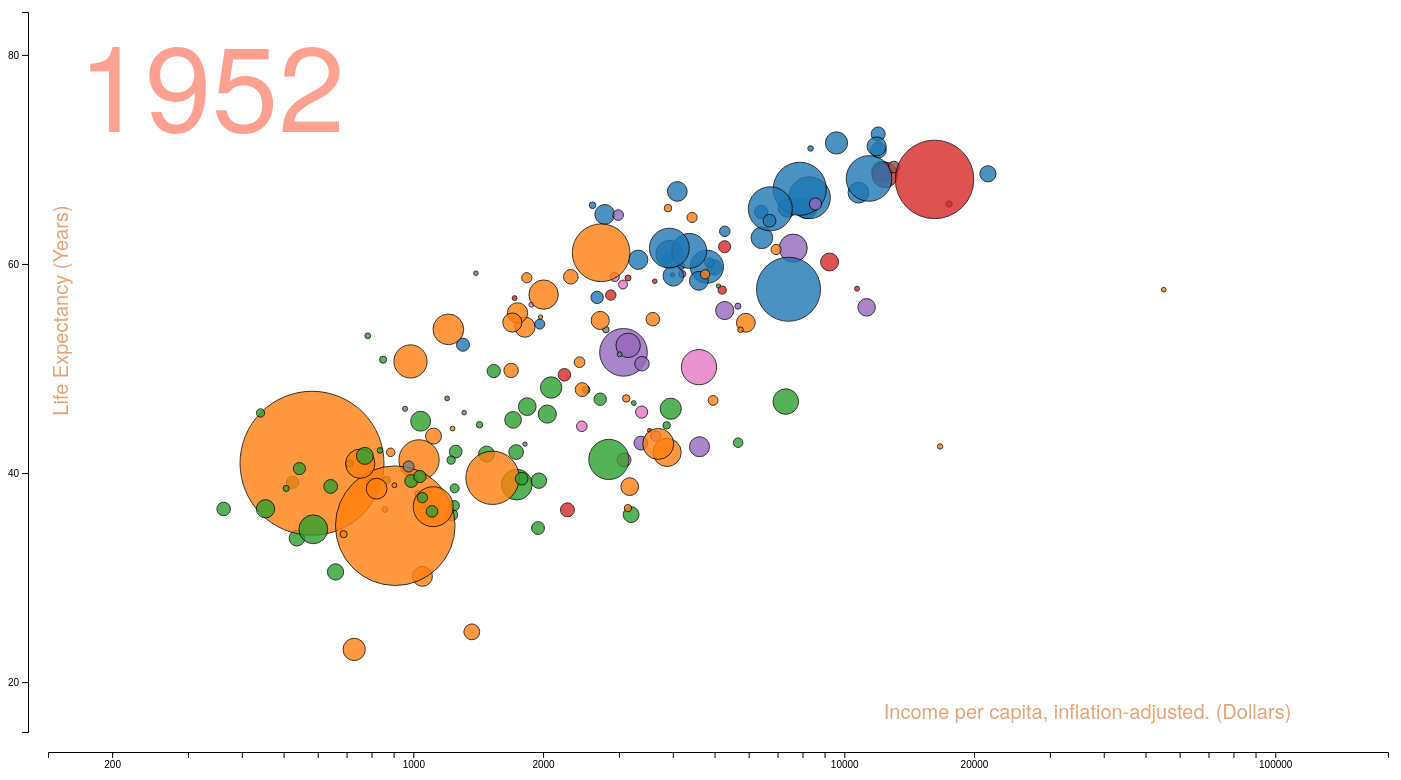
D3 v4 page, settled after 480 driven frames (8 s of simulated time); the page loaded 1 data file(s).


		// set constants
        var data;
		var h = 800;
		var w = 1400;
        var buffer = 20;
        var svg;
        var xScale;
        var yScale;
        var rScale;
        var cScale;
        var yearCount = 0;
        var initialTimer;
        var selected;
        var font = '"Helvetica Neue", Helvetica, Arial, sans-serif';
            
       
        
		d3.csv("Gapminder_with_under5_mortality.csv", function(error, dataset) {
            if(error) {
                console.log(error)
            } else {
            data = dataset;
            data.forEach(function(d){ // turn string characters into integers via unary plus
            d.Year = +d.Year;
            d.Population = +d.Population;
            d.LifeExp = +d.LifeExp;
            d.GDP = +d.GDP;
            d.Area = +d.Area;
            })}
            
            // create min/max values to construct scales
            var minGDP = d3.min(data, function(d) {
                       return +d.GDP; })
            var maxGDP = d3.max(data, function(d) {
                       return +d.GDP; })
            var minLifeExp = d3.min(data, function(d) {
                       return +d.LifeExp; })
            var maxLifeExp = d3.max(data, function(d) {
                       return +d.LifeExp; })
            var minPop = d3.min(data, function(d) {
                       return +d.Population; })
            var maxPop = d3.max(data, function(d) {
                       return +d.Population; })
                
            // create log scale for GDP on x-axis, this is to better display data
            xScale = d3.scaleLog();
            xScale.domain([minGDP, maxGDP]);
            xScale.range([(buffer*2), w-buffer]);
                
            // linear scale for life expectancy
            yScale = d3.scaleLinear();
            yScale.domain([minLifeExp, maxLifeExp]);
            yScale.range([h-(buffer*2), (buffer*2)]);
            
            // sqrt scale used here to determine circle radius. Overall it is mapped as area but this is done lower.
            rScale = d3.scaleSqrt(); 
            rScale.domain([minPop, maxPop]);
            rScale.range([2, ((w*h)/10000)]);
            
            // yearScale controls the mouseover function on the year bar.
            yearScale = d3.scaleLinear()
                            .domain([70, 336])
                            .range([0,70]);
            
            // cScale colours each region's circles a unique colour
            cScale = d3.scaleOrdinal(d3.schemeCategory10);
            cScale.domain(["Europe", "Asia", "Africa", "North America", "South America", "Australia", "Central America", "Oceania"])            
            // preprocess data, nesting it and ordering it appropriately
            data = prepData(data);
            
            // create the svg element    
                        d3.select("body")
                        .append("svg")
                        .attr("width", w)
                        .attr("height", h)
                        svg = d3.select("svg");
            
             // create x label
            svg.append("text")
                .attr("text-anchor", "end")
                .attr("x", w-(w/12))
                .attr("y", h - (h/15))
                .attr("font-size", 20)
                .attr("fill", "Chocolate")
                .style("opacity", .6)
                .attr("font-family", font)
            .text("Income per capita, inflation-adjusted. (Dollars)");
            
            // create y label
            svg.append("text")
                .attr("text-anchor", "end")
                .attr("x", -(w/6))
                .attr("y", buffer*3)
                .attr("font-size", 20)
                .attr("transform", "rotate(-90)")
                .attr("fill", "Chocolate")
                .style("opacity", .6)
                .text("Life Expectancy (Years)")
                .attr("font-family", font);
            
            
            // create year box which displays year and can control the year on mouseover
            var labelYear= svg.append("text")
                                .attr("class", "labelYear2")
                                .attr("text-anchor", "start")
                                .attr("x", w/20)
                                .attr("y", h/5)
                                .attr("font-size", 120)
                                .attr("fill", "tomato")
                                .style("opacity", .6)
                                .attr("font-family", font)
                                .on("mousemove", function(d) {
                                        var coord = [0,0];
                                        coord = d3.mouse(this);
                                        var x = coord[0];
                                        x = Math.round(yearScale(x));
                                        if (initialTimer != null) clearInterval(initialTimer);
                                        genVis(data[x].values)
                                });
            
            // create text box to show when a region is selected
            var selectRegion = svg.append("text")
                                .attr("class", "regionClick")
                                .attr("text-anchor", "end")
                                .attr("x", w - (w/10))
                                .attr("y", h - buffer*10)
                                .attr("font-size", 60)
                                .attr("fill", "gray")
                                .style("opacity", .8)
                                .attr("font-family", font);
            
            // text box to display a country's name when it is clicked on.
            var selectCountry = svg.append("text")
                                    .attr("class", "countryMouseover")
                                    .attr("text-anchor", "end")
                                    .attr("x", w - (w/10))
                                    .attr("y", h - (h/8))
                                    .attr("font-size", 75)
                                    .attr("fill", "teal")
                                    .style("opacity", .6)
                                    .attr("font-family", font);
            
            
    
            // create xAxis
            var xAxis = d3.axisBottom(xScale);
            xAxis.tickArguments([7, "d"]);
            //create yAxis
            var yAxis = d3.axisLeft(yScale);
            yAxis.tickArguments([4]);
            var formatAsWholeNum = d3.format("d");
            
            // append axes
            svg.append("g")
                .attr("transform", "translate(0," +
                     (h-buffer) + ")")
                .call(xAxis);
            
            svg.append("g")
                .attr("transform", "translate(" + 
                     buffer + ",0)")
                .call(yAxis);
 
            // create timer which will call the generate vis function every second
            initialTimer = setInterval(function() {
                                if (yearCount == 70) clearInterval(initialTimer);
                                genVis(data[yearCount].values);
                                yearCount += 1;
                                }, 1000);
            
            // call the timer to begin the animation
            initialTimer;
            
			});
            
            
            function prepData(data) {
                // Nest data into array of year-based arrays
                
                // sort all data points into ascending year oder
                data.sort(function(a,b) {
                return a.Year - b.Year
                });
            
            // create nest of all years to split them apart
            var yearNest = d3.nest()
                .key(function(d) { return d.Year;})
                .entries(data);
                
            return yearNest;
            }
            
        
            function genVis(data_by_year) {
                // this generates the primary visualisation
                
                // bind circles object to all circles on canvas and supply data, with country as key
                var circles = svg.selectAll("circle")
                .data(data_by_year, function key(d) {
                return d.Country;
                });
                
            // update selection
            circles.transition()
                    .delay(50)
                    .duration(1000)
                    .attr("cx", function(d) {
						return xScale(+d.GDP);
					})
					.attr("cy", function(d) {
						return yScale(+d.LifeExp);
					})
					.attr("r", function(d) {
						return rScale(+d.Population);
					})
					.attr("fill", function(d) { 
                        return cScale(d.Region)
                    })
                    .style("opacity", .8)
                    .attr("stroke", "black");
                
            // enter selection
			circles.enter()
					.append("circle")
					.attr("cx", function(d) {
						return xScale(+d.GDP);
					})
					.attr("cy", function(d) {
						return yScale(+d.LifeExp);
					})
					.attr("r", function(d) {
						return rScale(Math.sqrt(+d.Population / Math.PI)); // this maps the size of circle to area
					})
					.attr("fill", function(d) { 
                        return cScale(d.Region)
                    })
                    .attr("class", function(d) {
                            return (d.Region).replace(" ", "_"); // handle regions with spaces in name
                    })
                    .attr("stroke", "black")
                    .style("opacity", .8)
                    .on("mouseover", function(d) { // highlight selected circle
                        svg.selectAll("circle") // turn all other circles highly transparent
                                .transition()
                                .duration(300)
                                .style("opacity", 0.2);
                
                        d3.select(this).style("opacity", 1) // turn the current circle to normal opacity
                            .transition()
                            .duration(0);
                
                        svg.select(".regionClick")
                            .text("")
                            .transition()
                            .duration(100);
                        
                        svg.select(".countryMouseover") // tell which country it is in the country box
                            .text(d.Country)
                            .transition()
                            .duration(100);
                    })
                    .on("mouseout", function(d) { 
                        if (selected != true) {
                        svg.selectAll("circle")
                                .transition()
                                .duration(0)
                                .style("opacity", 1);
                        }
                
                        
                        svg.select(".countryMouseover")
                                    .text('')
                                    .transition()
                                    .duration(100);
                    })
                    .on("click", function(d) {
                        selected = true;
                        var r = d3.select(this).data();
                        
                        svg.selectAll("circle")
                            .style("opacity", 0.1)
                            .transition()
                            .duration(300);
                
                        svg.select(".regionClick")
                            .text(r[0].Region + " Region")
                            .attr("fill", cScale(r[0].Region))
                            .transition()
                            .duration(100);
                
                        svg.selectAll("." + (r[0].Region).replace(" ", "_"))
                            .style("opacity", 1)
                            .transition()
                            .duration(0);
                    })
            
                    .transition()
                    .duration(1000);
            
            
            // exit selection
            circles.exit()
                    .transition()
                    .duration(50)
                    .remove();

            svg.select(".labelYear2") // control the year text to reflect teh data
                .transition()
                .text(data_by_year[0].Year);
                
            
            }
            
		

### data: Gapminder_with_under5_mortality.csv
, Country, Year, Population, LifeExp, GDP, Code, Region, Area, Coastline, Government, under5mortality
0, Afghanistan, 1975, 12582954, 44.0, 1201, AF, Asia, 652230, 0, islamic republic, 308.6
1, Afghanistan, 1960, 8994793, 35.68, 1206, AF, Asia, 652230, 0, islamic republic, 
2, Afghanistan, 1974, 12315553, 43.5, 1170, AF, Asia, 652230, 0, islamic republic, 311.5
3, Afghanistan, 1993, 14824371, 50.5, 810, AF, Asia, 652230, 0, islamic republic, 260.0
4, Afghanistan, 1966, 10148841, 39.39, 1168, AF, Asia, 652230, 0, islamic republic, 
5, Afghanistan, 1965, 9935358, 38.78, 1182, AF, Asia, 652230, 0, islamic republic, 
6, Afghanistan, 2000, 19701940, 51.0, 962, AF, Asia, 652230, 0, islamic republic, 243.2
7, Afghanistan, 1969, 10849510, 41.21, 1178, AF, Asia, 652230, 0, islamic republic, 
8, Afghanistan, 1970, 11121097, 41.8, 1174, AF, Asia, 652230, 0, islamic republic, 323.5
9, Afghanistan, 1959, 8833127, 35.07, 1187, AF, Asia, 652230, 0, islamic republic, 
10, Afghanistan, 1972, 11716896, 42.6, 1046, AF, Asia, 652230, 0, islamic republic, 317.5
11, Afghanistan, 1994, 15869967, 50.1, 725, AF, Asia, 652230, 0, islamic republic, 257.5
12, Afghanistan, 1976, 12831361, 44.5, 1231, AF, Asia, 652230, 0, islamic republic, 305.7
13, Afghanistan, 1977, 13056499, 45.0, 1119, AF, Asia, 652230, 0, islamic republic, 302.8
14, Afghanistan, 1967, 10368600, 40, 1173, AF, Asia, 652230, 0, islamic republic, 
15, Afghanistan, 1968, 10599790, 40.61, 1187, AF, Asia, 652230, 0, islamic republic, 
16, Afghanistan, 1979, 13283279, 43.5, 1155, AF, Asia, 652230, 0, islamic republic, 297.1
17, Afghanistan, 1900, 5021241, 27.19, 793, AF, Asia, 652230, 0, islamic republic, 
18, Afghanistan, 1910, 5351413, 27.08, 820, AF, Asia, 652230, 0, islamic republic, 
19, Afghanistan, 1958, 8679848, 34.45, 1176, AF, Asia, 652230, 0, islamic republic, 
20, Afghanistan, 1930, 6394908, 27.91, 913, AF, Asia, 652230, 0, islamic republic, 
21, Afghanistan, 1973, 12022514, 43.0, 1137, AF, Asia, 652230, 0, islamic republic, 314.5
22, Afghanistan, 1961, 9164945, 36.3, 1192, AF, Asia, 652230, 0, islamic republic, 
23, Afghanistan, 1962, 9343772, 36.92, 1188, AF, Asia, 652230, 0, islamic republic, 
24, Afghanistan, 1963, 9531555, 37.54, 1185, AF, Asia, 652230, 0, islamic republic, 
25, Afghanistan, 1964, 9728645, 38.16, 1182, AF, Asia, 652230, 0, islamic republic, 
26, Afghanistan, 1999, 19038420, 50.8, 972, AF, Asia, 652230, 0, islamic republic, 245.5
27, Afghanistan, 1954, 8150037, 31.97, 1122, AF, Asia, 652230, 0, islamic republic, 
28, Afghanistan, 1955, 8270024, 32.59, 1125, AF, Asia, 652230, 0, islamic republic, 
29, Afghanistan, 1956, 8398309, 33.21, 1155, AF, Asia, 652230, 0, islamic republic, 
30, Afghanistan, 1920, 5813814, 26.98, 857, AF, Asia, 652230, 0, islamic republic, 
31, Afghanistan, 1971, 11412821, 42.2, 1092, AF, Asia, 652230, 0, islamic republic, 320.5
32, Afghanistan, 2003, 22507368, 52.1, 1097, AF, Asia, 652230, 0, islamic republic, 236.3
33, Afghanistan, 2005, 24399948, 52.9, 1146, AF, Asia, 652230, 0, islamic republic, 231.9
34, Afghanistan, 2006, 25183615, 53.2, 1173, AF, Asia, 652230, 0, islamic republic, 229.7
35, Afghanistan, 2007, 25877544, 53.6, 1298, AF, Asia, 652230, 0, islamic republic, 227.5
36, Afghanistan, 2008, 26528741, 54.0, 1311, AF, Asia, 652230, 0, islamic republic, 225.3
37, Afghanistan, 1997, 18034130, 50.7, 921, AF, Asia, 652230, 0, islamic republic, 250.3
38, Afghanistan, 1998, 18511480, 50.0, 947, AF, Asia, 652230, 0, islamic republic, 247.9
39, Afghanistan, 1978, 13222547, 44.3, 1179, AF, Asia, 652230, 0, islamic republic, 299.9
40, Afghanistan, 1990, 12067570, 50.3, 1028, AF, Asia, 652230, 0, islamic republic, 267.5
41, Afghanistan, 2001, 20531160, 51.1, 862, AF, Asia, 652230, 0, islamic republic, 240.9
42, Afghanistan, 2002, 21487079, 51.6, 1053, AF, Asia, 652230, 0, islamic republic, 238.6
43, Afghanistan, 1980, 13211412, 43.5, 1158, AF, Asia, 652230, 0, islamic republic, 294.3
44, Afghanistan, 1981, 12996923, 44.3, 1284, AF, Asia, 652230, 0, islamic republic, 291.5
45, Afghanistan, 2004, 23499850, 52.5, 1067, AF, Asia, 652230, 0, islamic republic, 234.1
46, Afghanistan, 1982, 12667001, 44.2, 1402, AF, Asia, 652230, 0, islamic republic, 288.7
47, Afghanistan, 1983, 12279095, 43.0, 1454, AF, Asia, 652230, 0, islamic republic, 286.0
48, Afghanistan, 1995, 16772522, 50.4, 872, AF, Asia, 652230, 0, islamic republic, 255.1
49, Afghanistan, 2009, 27207291, 54.5, 1548, AF, Asia, 652230, 0, islamic republic, 223.2
50, Afghanistan, 2010, 27962207, 54.8, 1637, AF, Asia, 652230, 0, islamic republic, 221.1
51, Afghanistan, 1953, 8038312, 31.35, 1116, AF, Asia, 652230, 0, islamic republic, 
52, Afghanistan, 1989, 11608351, 50.2, 1087, AF, Asia, 652230, 0, islamic republic, 270.1
53, Afghanistan, 1988, 11375768, 46.9, 1113, AF, Asia, 652230, 0, islamic republic, 272.7
54, Afghanistan, 1991, 12789374, 50.2, 1022, AF, Asia, 652230, 0, islamic republic, 265.0
55, Afghanistan, 1992, 13745630, 50.4, 941, AF, Asia, 652230, 0, islamic republic, 262.5
56, Afghanistan, 1957, 8534913, 33.83, 1134, AF, Asia, 652230, 0, islamic republic, 
57, Afghanistan, 2011, 28809167, 55.2, 1695, AF, Asia, 652230, 0, islamic republic, 219.0
58, Afghanistan, 2012, 29726803, 55.5, 1893, AF, Asia, 652230, 0, islamic republic, 216.9
59, Afghanistan, 1985, 11630498, 42.8, 1384, AF, Asia, 652230, 0, islamic republic, 280.6
... 12,534 more rows